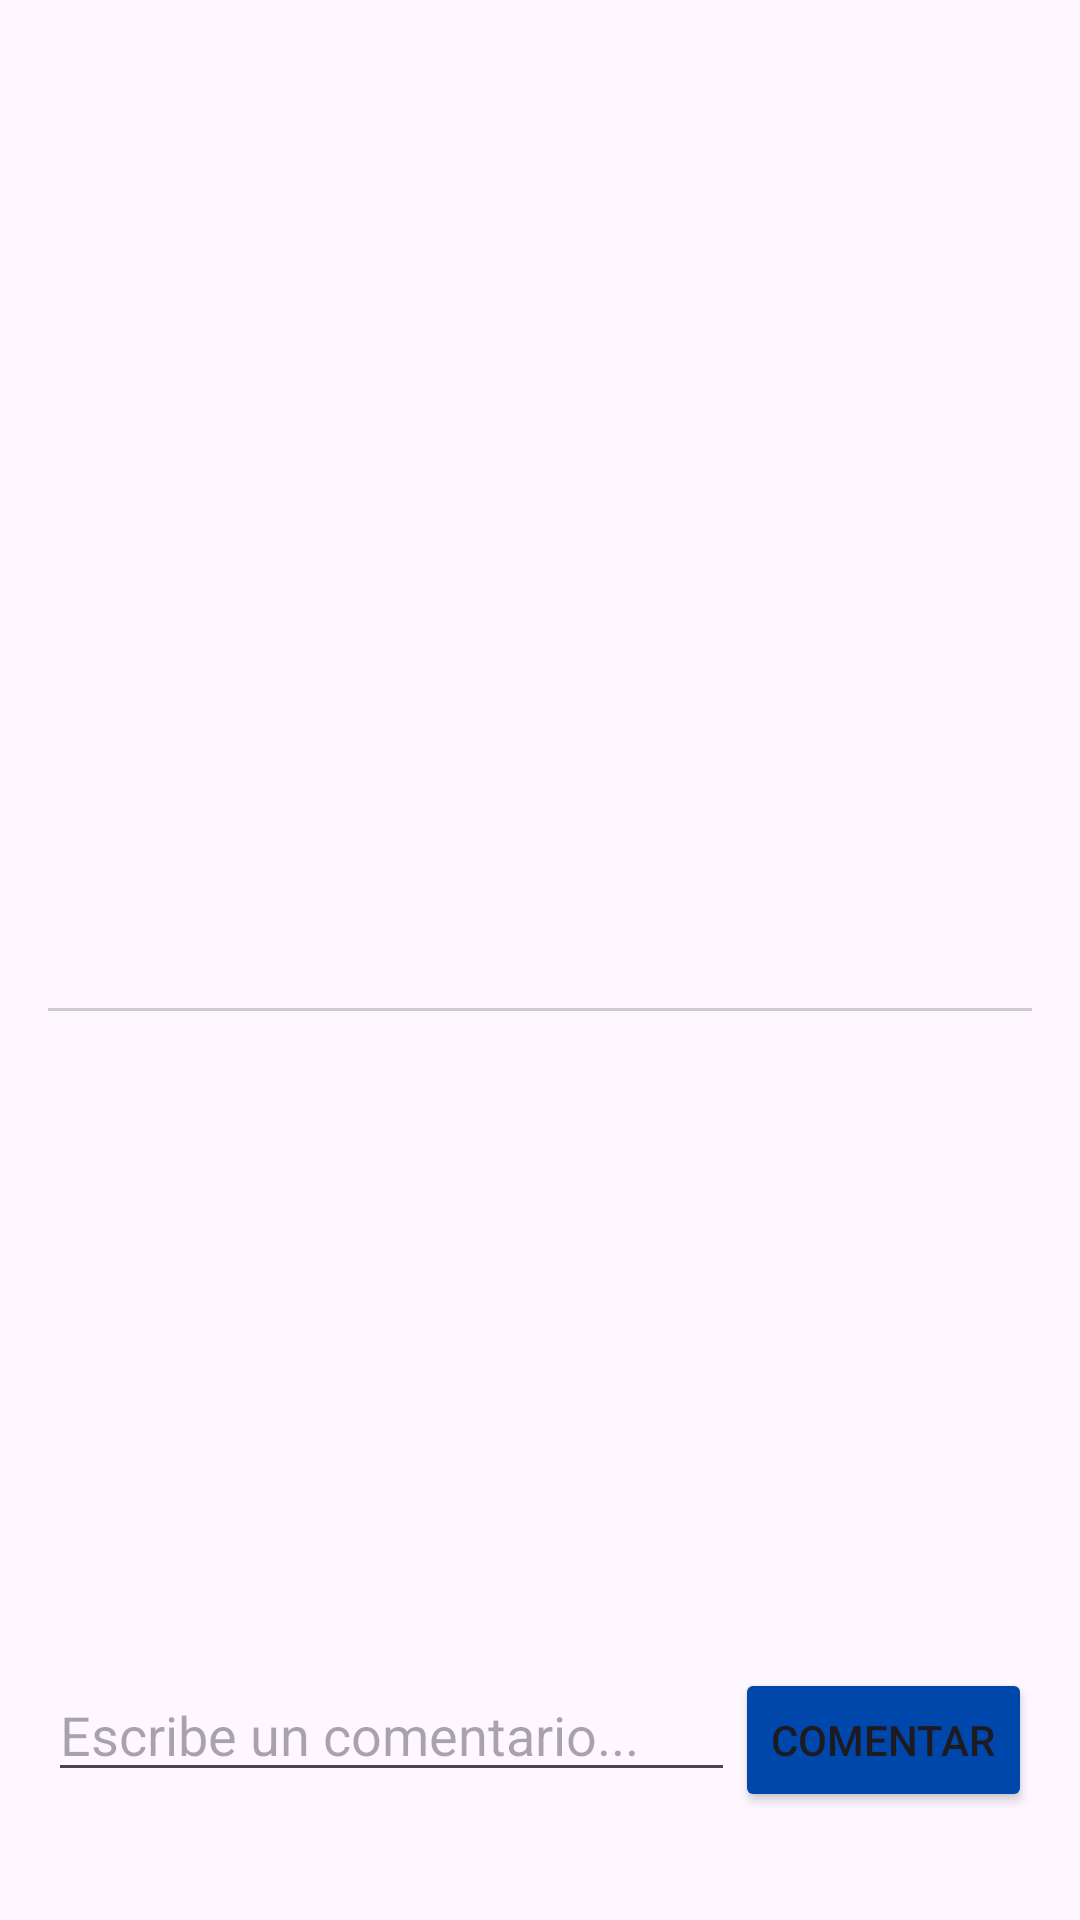

Layout XML and referenced resources for this Android screen:
<!-- AndroidManifest.xml: application theme Theme.MoneyMind -->
<!-- res/layout/activity_detalle_publicacion.xml -->
<?xml version="1.0" encoding="utf-8"?>
<LinearLayout xmlns:android="http://schemas.android.com/apk/res/android"
    xmlns:app="http://schemas.android.com/apk/res-auto"
    android:orientation="vertical"
    android:padding="16dp"
    android:layout_width="match_parent"
    android:layout_height="match_parent">
    <ImageButton
        android:id="@+id/atrasButton"
        android:layout_width="48dp"
        android:layout_height="48dp"
        app:srcCompat="@drawable/flecha_atras_icon"
        app:layout_constraintStart_toStartOf="parent"
        app:layout_constraintTop_toTopOf="parent"
        android:scaleType="fitCenter"
        android:layout_marginStart="16dp"
        android:layout_marginTop="20dp"
        android:layout_marginBottom="60dp"
        android:background="@android:color/transparent"
        />

    <TextView android:id="@+id/textAutor"
        android:textSize="18sp" android:textColor="#888888"
        android:layout_marginBottom="5dp"
        android:layout_width="match_parent" android:layout_height="wrap_content" />

    <TextView android:id="@+id/textFecha"
        android:textSize="14sp" android:textColor="#888888"
        android:layout_marginBottom="20dp"
        android:layout_width="match_parent" android:layout_height="wrap_content" />

    <TextView android:id="@+id/textTitulo"
        android:textSize="25sp" android:textStyle="bold"
        android:layout_marginBottom="15dp"
        android:layout_width="match_parent" android:layout_height="wrap_content" />

    <TextView android:id="@+id/textContenido"
        android:textSize="20sp" android:layout_marginTop="8dp"
        android:layout_width="match_parent" android:layout_height="wrap_content" />

    <View android:layout_height="1dp" android:layout_width="match_parent" android:background="#CCCCCC"
        android:layout_marginBottom="10dp"
        android:layout_marginTop="40dp"
        />

    <androidx.recyclerview.widget.RecyclerView
        android:id="@+id/recyclerComentarios"
        android:layout_width="match_parent"
        android:layout_height="0dp"
        android:layout_weight="1"/>

    <LinearLayout
        android:orientation="horizontal"
        android:layout_width="match_parent"
        android:layout_height="wrap_content"
        android:layout_marginTop="20dp"
        android:layout_marginBottom="20dp">

        <EditText
            android:id="@+id/editComentario"
            android:layout_width="0dp"
            android:layout_height="wrap_content"
            android:layout_weight="1"
            android:hint="Escribe un comentario..." />

        <Button
            android:id="@+id/btnComentar"
            android:layout_width="wrap_content"
            android:layout_height="wrap_content"
            android:backgroundTint="@color/main_color"
            android:text="Comentar" />
    </LinearLayout>
</LinearLayout>
<!-- resources referenced by this layout -->
<resources>
  <color name="main_color">#0047AB</color>
  <style name="Theme.MoneyMind" parent="Base.Theme.MoneyMind" />
  <style name="Base.Theme.MoneyMind" parent="Theme.Material3.DayNight.NoActionBar">
          
          
      </style>
</resources>
